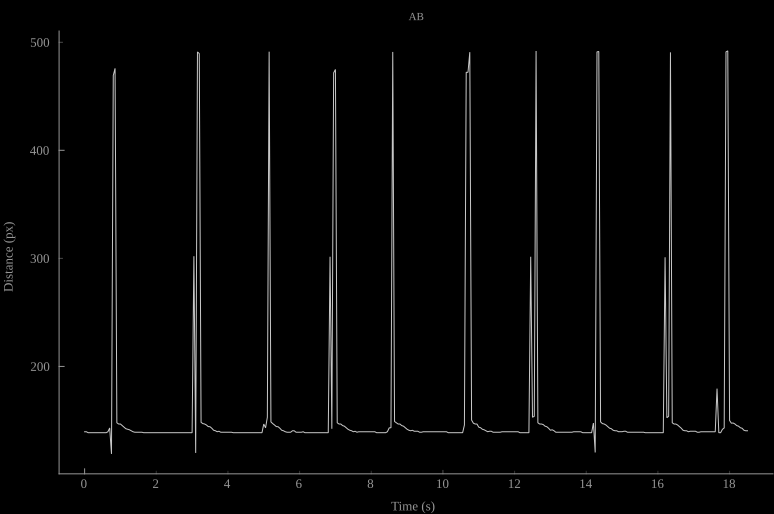

The table this chart was drawn from, first rows:
time_seconds, distance_px
0.0, 139.5
0.05, 139.5
0.1, 138.6
0.15, 138.6
0.2, 138.6
0.25, 138.6
0.3, 138.6
0.35, 138.6
0.4, 138.6
0.45, 138.6
0.5, 138.6
0.55, 138.6
0.6, 138.6
0.65, 139.5
0.7, 143.1
0.75, 119.0
0.8, 469.2
0.85, 475.8
0.9, 147.9
0.95, 146.7
1.0, 146.7
1.05, 145.2
1.1, 143.8
1.15, 142.4
1.2, 141.9
1.25, 141.4
1.3, 140.5
1.35, 139.6
1.4, 139.1
1.45, 139.1
1.5, 139.1
1.55, 139.1
1.6, 139.1
1.65, 138.6
1.7, 138.6
1.75, 138.6
1.8, 138.6
1.85, 138.6
1.9, 138.6
1.95, 138.6
2.0, 138.6
2.05, 138.6
2.1, 138.6
2.15, 138.6
2.2, 138.6
2.25, 138.6
2.3, 138.6
2.35, 138.6
2.4, 138.6
2.45, 138.6
2.5, 138.6
2.55, 138.6
2.6, 138.6
2.65, 138.6
2.7, 138.6
2.75, 138.6
2.8, 138.6
2.85, 138.6
2.9, 138.6
2.95, 138.6
... 311 more rows
